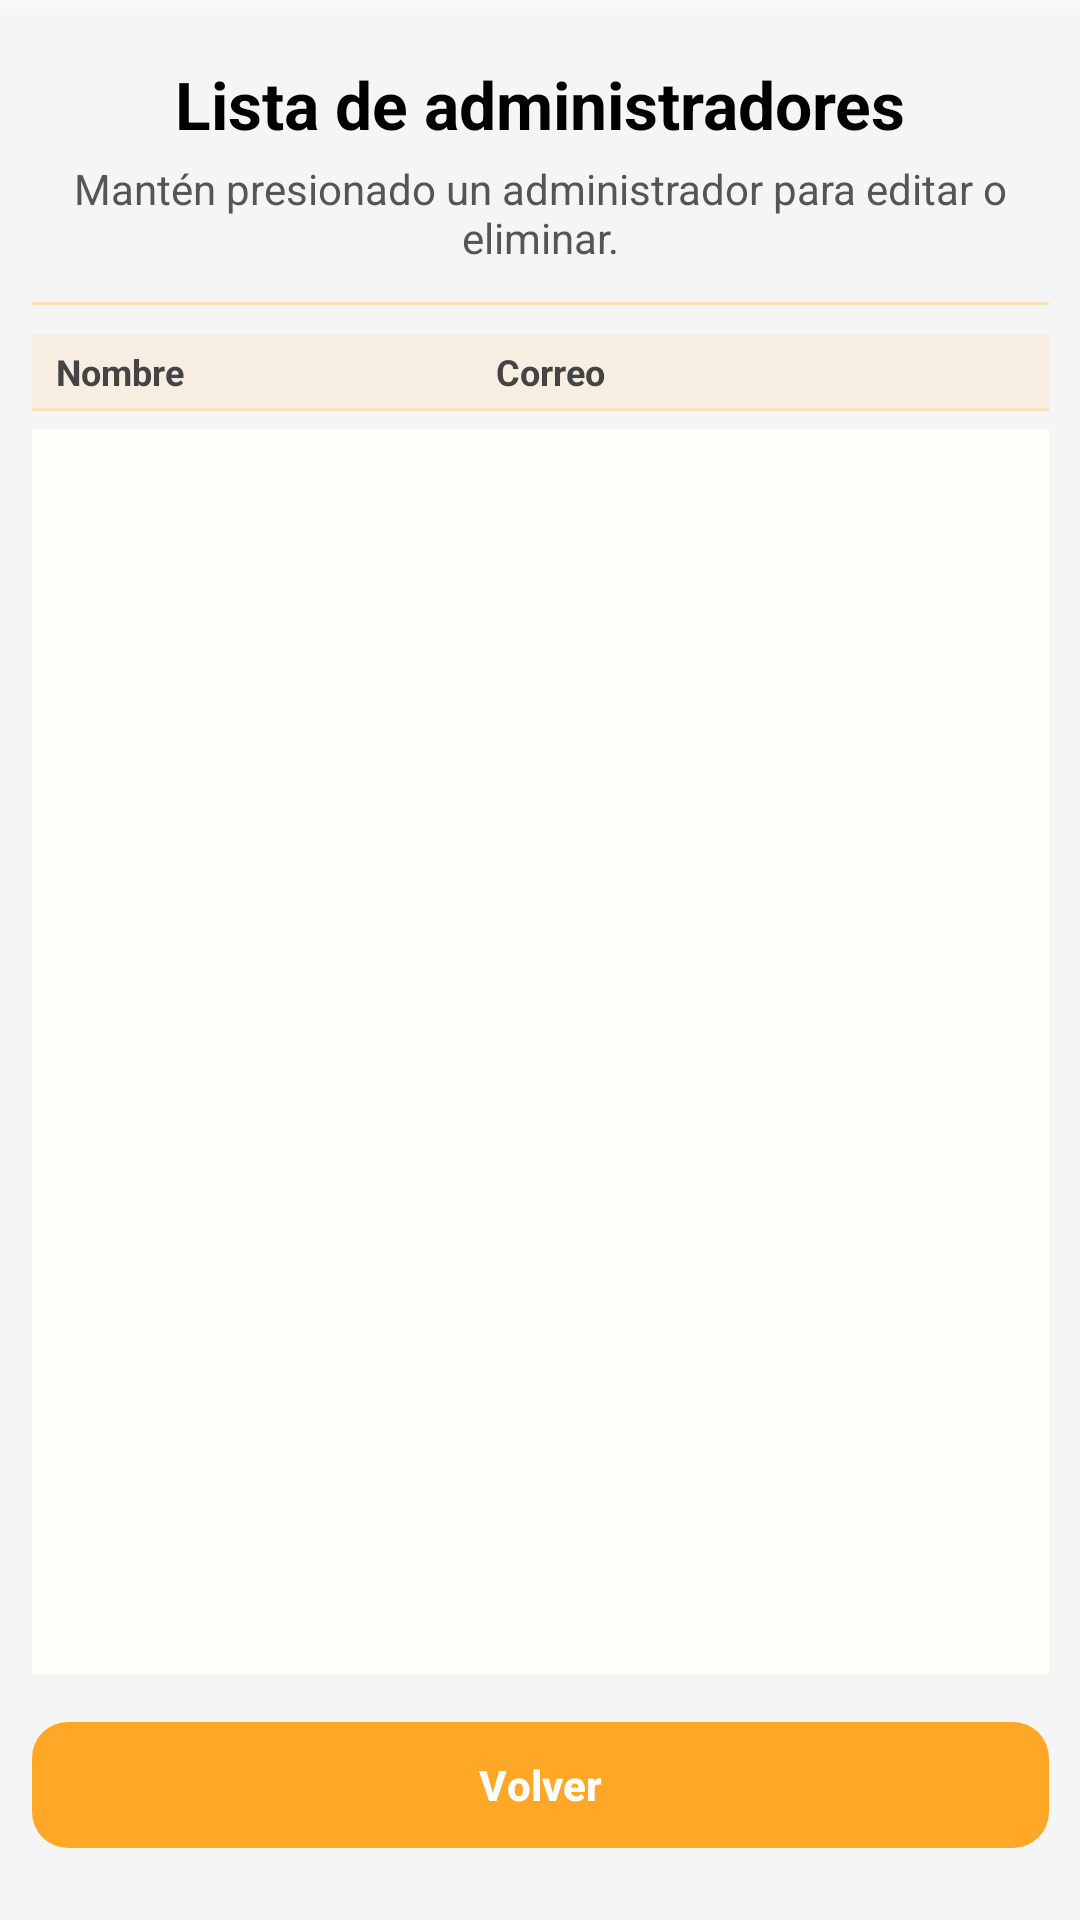

Here is an Android app screen rendered from its layout file. Give the layout XML and the strings, colors and styles it references.
<!-- AndroidManifest.xml: application theme Theme.P_One -->
<!-- res/layout/activity_listcrud_admin.xml -->
<?xml version="1.0" encoding="utf-8"?>
<androidx.constraintlayout.widget.ConstraintLayout
    xmlns:android="http://schemas.android.com/apk/res/android"
    xmlns:app="http://schemas.android.com/apk/res-auto"
    xmlns:tools="http://schemas.android.com/tools"
    android:id="@+id/main"
    android:layout_width="match_parent"
    android:layout_height="match_parent"
    android:background="@drawable/backgroundventanas"
    tools:context=".AdminMenu.ListCrudAdmin.listcrudAdmin">

    <LinearLayout
        android:id="@+id/main_container_list_admin"
        android:layout_width="379dp"
        android:layout_height="0dp"
        android:orientation="vertical"
        android:padding="20dp"
        android:gravity="center_horizontal"
        android:background="#CCFFFFFF"
        android:elevation="4dp"
        app:layout_constraintTop_toTopOf="parent"
        app:layout_constraintBottom_toBottomOf="parent"
        app:layout_constraintStart_toStartOf="parent"
        app:layout_constraintEnd_toEndOf="parent">

        
        <com.google.android.material.textview.MaterialTextView
            android:id="@+id/tvTituloListaAdmins"
            android:layout_width="match_parent"
            android:layout_height="wrap_content"
            android:text="Lista de administradores"
            android:textSize="22sp"
            android:textStyle="bold"
            android:textColor="#000000"
            android:gravity="center"
            android:layout_marginBottom="4dp" />

        
        <com.google.android.material.textview.MaterialTextView
            android:id="@+id/tvSubtituloListaAdmins"
            android:layout_width="match_parent"
            android:layout_height="wrap_content"
            android:text="Mantén presionado un administrador para editar o eliminar."
            android:textSize="14sp"
            android:textColor="#555555"
            android:gravity="center"
            android:layout_marginBottom="12dp" />

        
        <View
            android:layout_width="match_parent"
            android:layout_height="1dp"
            android:background="#FFE0B2"
            android:layout_marginBottom="10dp" />

        
        <LinearLayout
            android:id="@+id/header_row_admin"
            android:layout_width="match_parent"
            android:layout_height="wrap_content"
            android:orientation="horizontal"
            android:paddingHorizontal="8dp"
            android:paddingVertical="4dp"
            android:background="#1AFFA726">

            <TextView
                android:id="@+id/tvHeaderNombreAdmin"
                android:layout_width="0dp"
                android:layout_height="wrap_content"
                android:layout_weight="1"
                android:text="Nombre"
                android:textStyle="bold"
                android:textSize="12sp"
                android:textColor="#444444"
                android:gravity="center_vertical" />

            <TextView
                android:id="@+id/tvHeaderCorreoAdmin"
                android:layout_width="0dp"
                android:layout_height="wrap_content"
                android:layout_weight="1.2"
                android:text="Correo"
                android:textStyle="bold"
                android:textSize="12sp"
                android:textColor="#444444"
                android:gravity="center_vertical" />

        </LinearLayout>

        
        <View
            android:layout_width="match_parent"
            android:layout_height="1dp"
            android:background="#FFE0B2"
            android:layout_marginBottom="6dp" />

        
        <ListView
            android:id="@+id/lvAdmins"
            android:layout_width="match_parent"
            android:layout_height="0dp"
            android:layout_weight="1"
            android:divider="#FFE0B2"
            android:dividerHeight="1dp"
            android:padding="6dp"
            android:background="#FFFDF7" />

        
        <com.google.android.material.button.MaterialButton
            android:id="@+id/btnVolverDesdeListaAdmins"
            android:layout_width="match_parent"
            android:layout_height="50dp"
            android:layout_marginTop="12dp"
            android:onClick="backss"
            android:text="Volver"
            android:textColor="#FFFFFF"
            android:textStyle="bold"
            app:backgroundTint="#FFA726"
            app:cornerRadius="12dp"
            app:rippleColor="#CC7A00" />

    </LinearLayout>

</androidx.constraintlayout.widget.ConstraintLayout>
<!-- resources referenced by this layout -->
<resources>
  <style name="Theme.P_One" parent="Base.Theme.P_One" />
  <style name="Base.Theme.P_One" parent="Theme.Material3.DayNight.NoActionBar">
          
          
      </style>
</resources>
